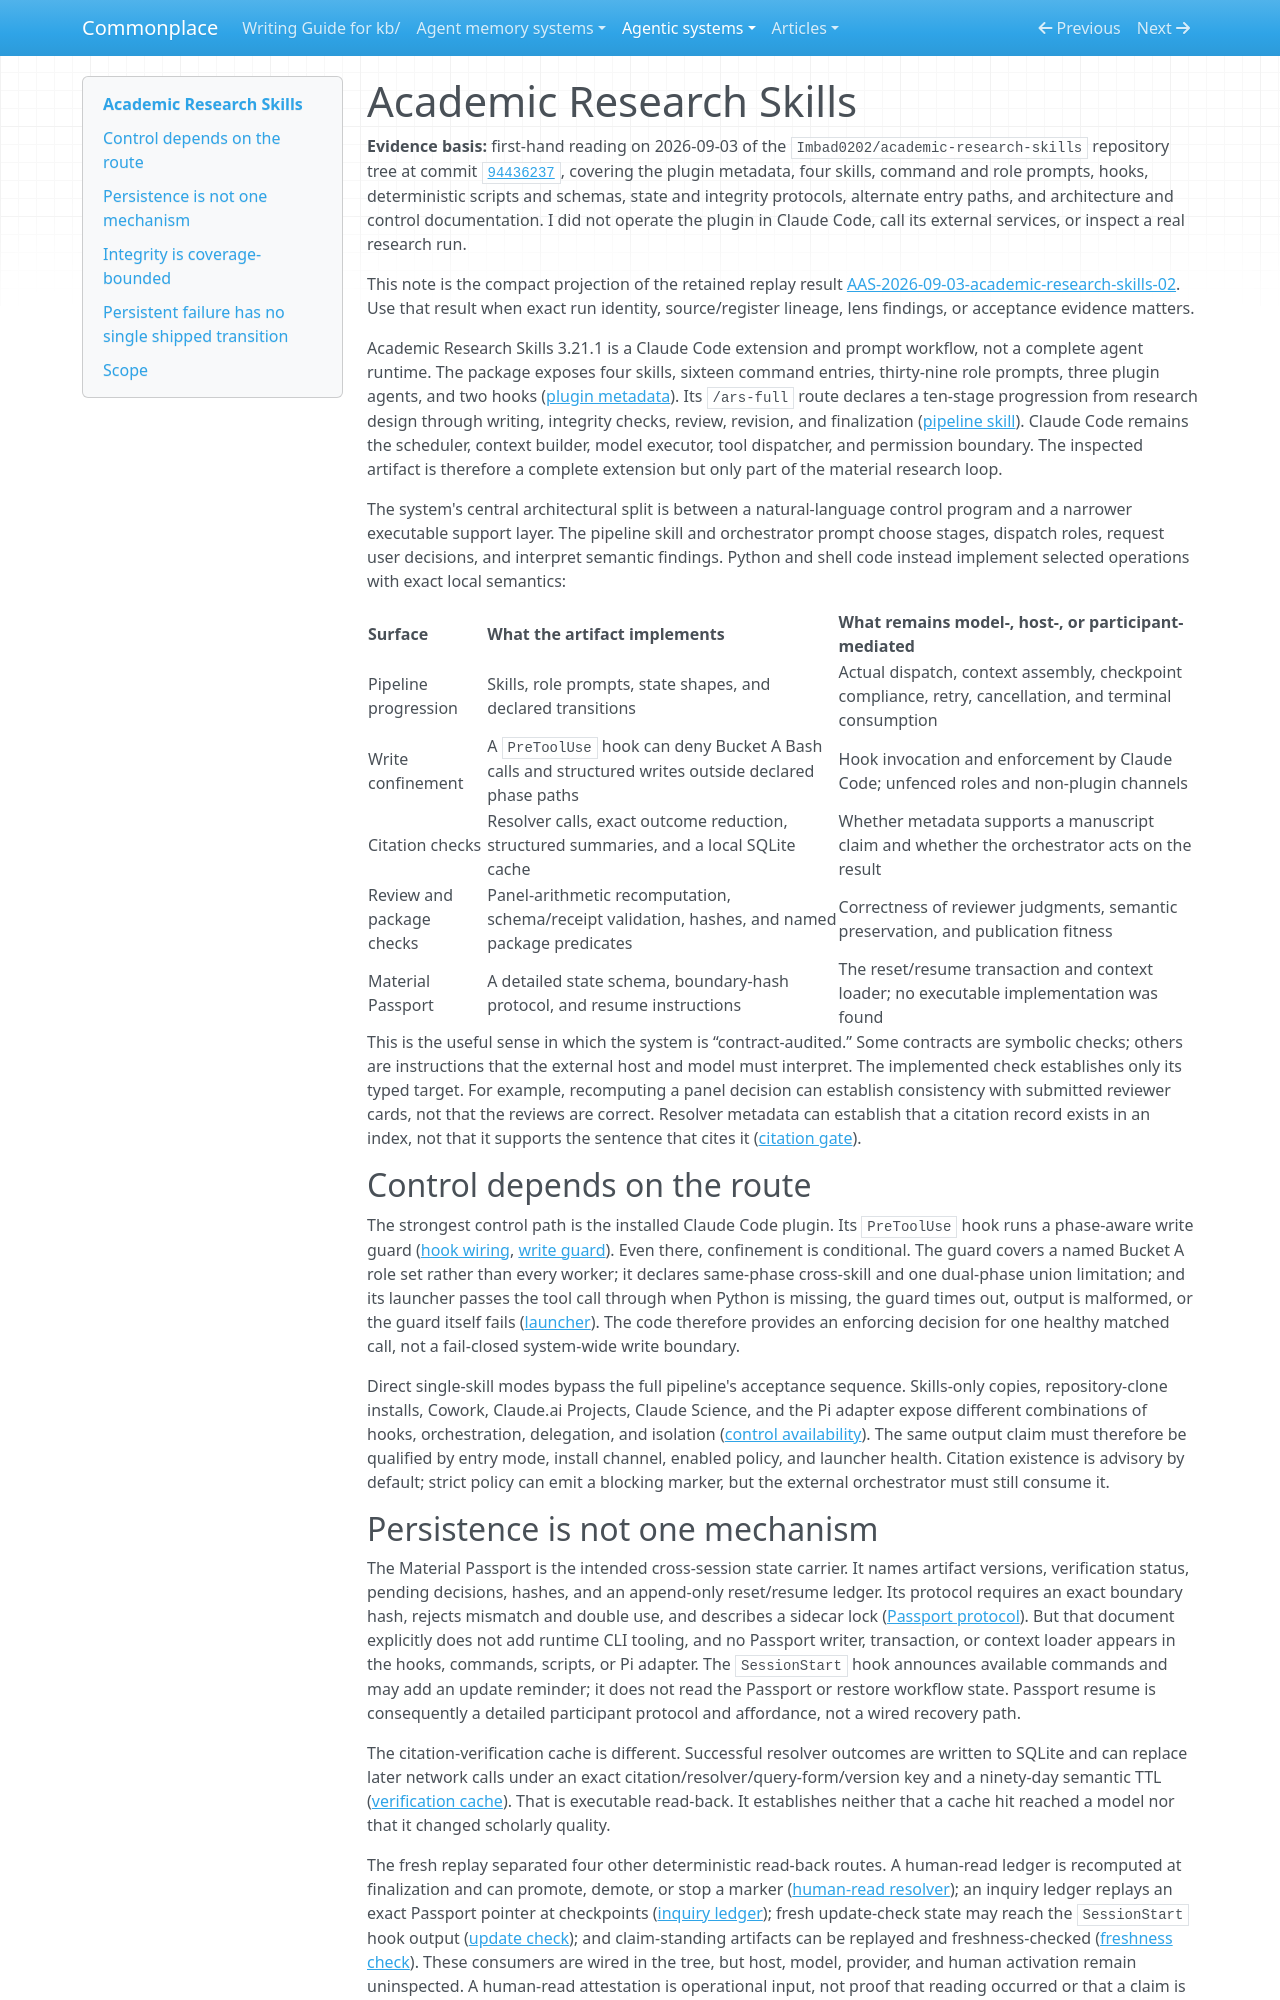

repository: zby/commonplace · page: agentic-systems/reviews/academic-research-skills/index.html · generator: mkdocs

---
description: "Academic Research Skills as a prompt-defined Claude Code research pipeline with narrow executable checks, host-dependent orchestration, protocol-only resume, and conflicting terminal gate rules"
type: types/note.md
traits: [has-external-sources, has-implementation]
tags: [computational-model, context-engineering, evaluation]
---

# Academic Research Skills

**Evidence basis:** first-hand reading on 2026-09-03 of the
`Imbad0202/academic-research-skills` repository tree at commit
[`94436237`](https://github.com/Imbad0202/academic-research-skills/commit/94436237913091d4739870159d241660527e8338),
covering the plugin metadata, four skills, command and role prompts, hooks,
deterministic scripts and schemas, state and integrity protocols, alternate
entry paths, and architecture and control documentation. I did not operate the
plugin in Claude Code, call its external services, or inspect a real research
run.

This note is the compact projection of the retained replay result
[AAS-2026-09-03-academic-research-skills-02](../../reports/retained/agentic-system-analysis-operability-replay-20260903/AAS-2026-09-03-academic-research-skills-02.md).
Use that result when exact run identity, source/register lineage, lens findings,
or acceptance evidence matters.

Academic Research Skills 3.21.1 is a Claude Code extension and prompt workflow,
not a complete agent runtime. The package exposes four skills, sixteen command
entries, thirty-nine role prompts, three plugin agents, and two hooks
([plugin metadata](https://github.com/Imbad0202/academic-research-skills/blob/94436237913091d4739870159d241660527e8338/.claude-plugin/plugin.json)).
Its `/ars-full` route declares a ten-stage progression from research design
through writing, integrity checks, review, revision, and finalization
([pipeline skill](https://github.com/Imbad0202/academic-research-skills/blob/94436237913091d4739870159d241660527e8338/academic-pipeline/SKILL.md#L101-L138)).
Claude Code remains the scheduler, context builder, model executor, tool
dispatcher, and permission boundary. The inspected artifact is therefore a
complete extension but only part of the material research loop.

The system's central architectural split is between a natural-language control
program and a narrower executable support layer. The pipeline skill and
orchestrator prompt choose stages, dispatch roles, request user decisions, and
interpret semantic findings. Python and shell code instead implement selected
operations with exact local semantics:

| Surface | What the artifact implements | What remains model-, host-, or participant-mediated |
|---|---|---|
| Pipeline progression | Skills, role prompts, state shapes, and declared transitions | Actual dispatch, context assembly, checkpoint compliance, retry, cancellation, and terminal consumption |
| Write confinement | A `PreToolUse` hook can deny Bucket A Bash calls and structured writes outside declared phase paths | Hook invocation and enforcement by Claude Code; unfenced roles and non-plugin channels |
| Citation checks | Resolver calls, exact outcome reduction, structured summaries, and a local SQLite cache | Whether metadata supports a manuscript claim and whether the orchestrator acts on the result |
| Review and package checks | Panel-arithmetic recomputation, schema/receipt validation, hashes, and named package predicates | Correctness of reviewer judgments, semantic preservation, and publication fitness |
| Material Passport | A detailed state schema, boundary-hash protocol, and resume instructions | The reset/resume transaction and context loader; no executable implementation was found |

This is the useful sense in which the system is “contract-audited.” Some
contracts are symbolic checks; others are instructions that the external host
and model must interpret. The implemented check establishes only its typed
target. For example, recomputing a panel decision can establish consistency
with submitted reviewer cards, not that the reviews are correct. Resolver
metadata can establish that a citation record exists in an index, not that it
supports the sentence that cites it
([citation gate](https://github.com/Imbad0202/academic-research-skills/blob/94436237913091d4739870159d241660527e8338/scripts/verification_gate/__init__.py#L192-L291)).

## Control depends on the route

The strongest control path is the installed Claude Code plugin. Its
`PreToolUse` hook runs a phase-aware write guard
([hook wiring](https://github.com/Imbad0202/academic-research-skills/blob/94436237913091d4739870159d241660527e8338/hooks/hooks.json),
[write guard](https://github.com/Imbad0202/academic-research-skills/blob/94436237913091d4739870159d241660527e8338/scripts/ars_write_scope_guard.py#L288-L438)).
Even there, confinement is conditional. The guard covers a named Bucket A role
set rather than every worker; it declares same-phase cross-skill and one
dual-phase union limitation; and its launcher passes the tool call through when
Python is missing, the guard times out, output is malformed, or the guard itself
fails
([launcher](https://github.com/Imbad0202/academic-research-skills/blob/94436237913091d4739870159d241660527e8338/hooks/run_guard.sh#L14-L28)).
The code therefore provides an enforcing decision for one healthy matched call,
not a fail-closed system-wide write boundary.

Direct single-skill modes bypass the full pipeline's acceptance sequence.
Skills-only copies, repository-clone installs, Cowork, Claude.ai Projects,
Claude Science, and the Pi adapter expose different combinations of hooks,
orchestration, delegation, and isolation
([control availability](https://github.com/Imbad0202/academic-research-skills/blob/94436237913091d4739870159d241660527e8338/docs/CONTROL_AVAILABILITY.md#L15-L100)).
The same output claim must therefore be qualified by entry mode, install
channel, enabled policy, and launcher health. Citation existence is advisory by
default; strict policy can emit a blocking marker, but the external orchestrator
must still consume it.
